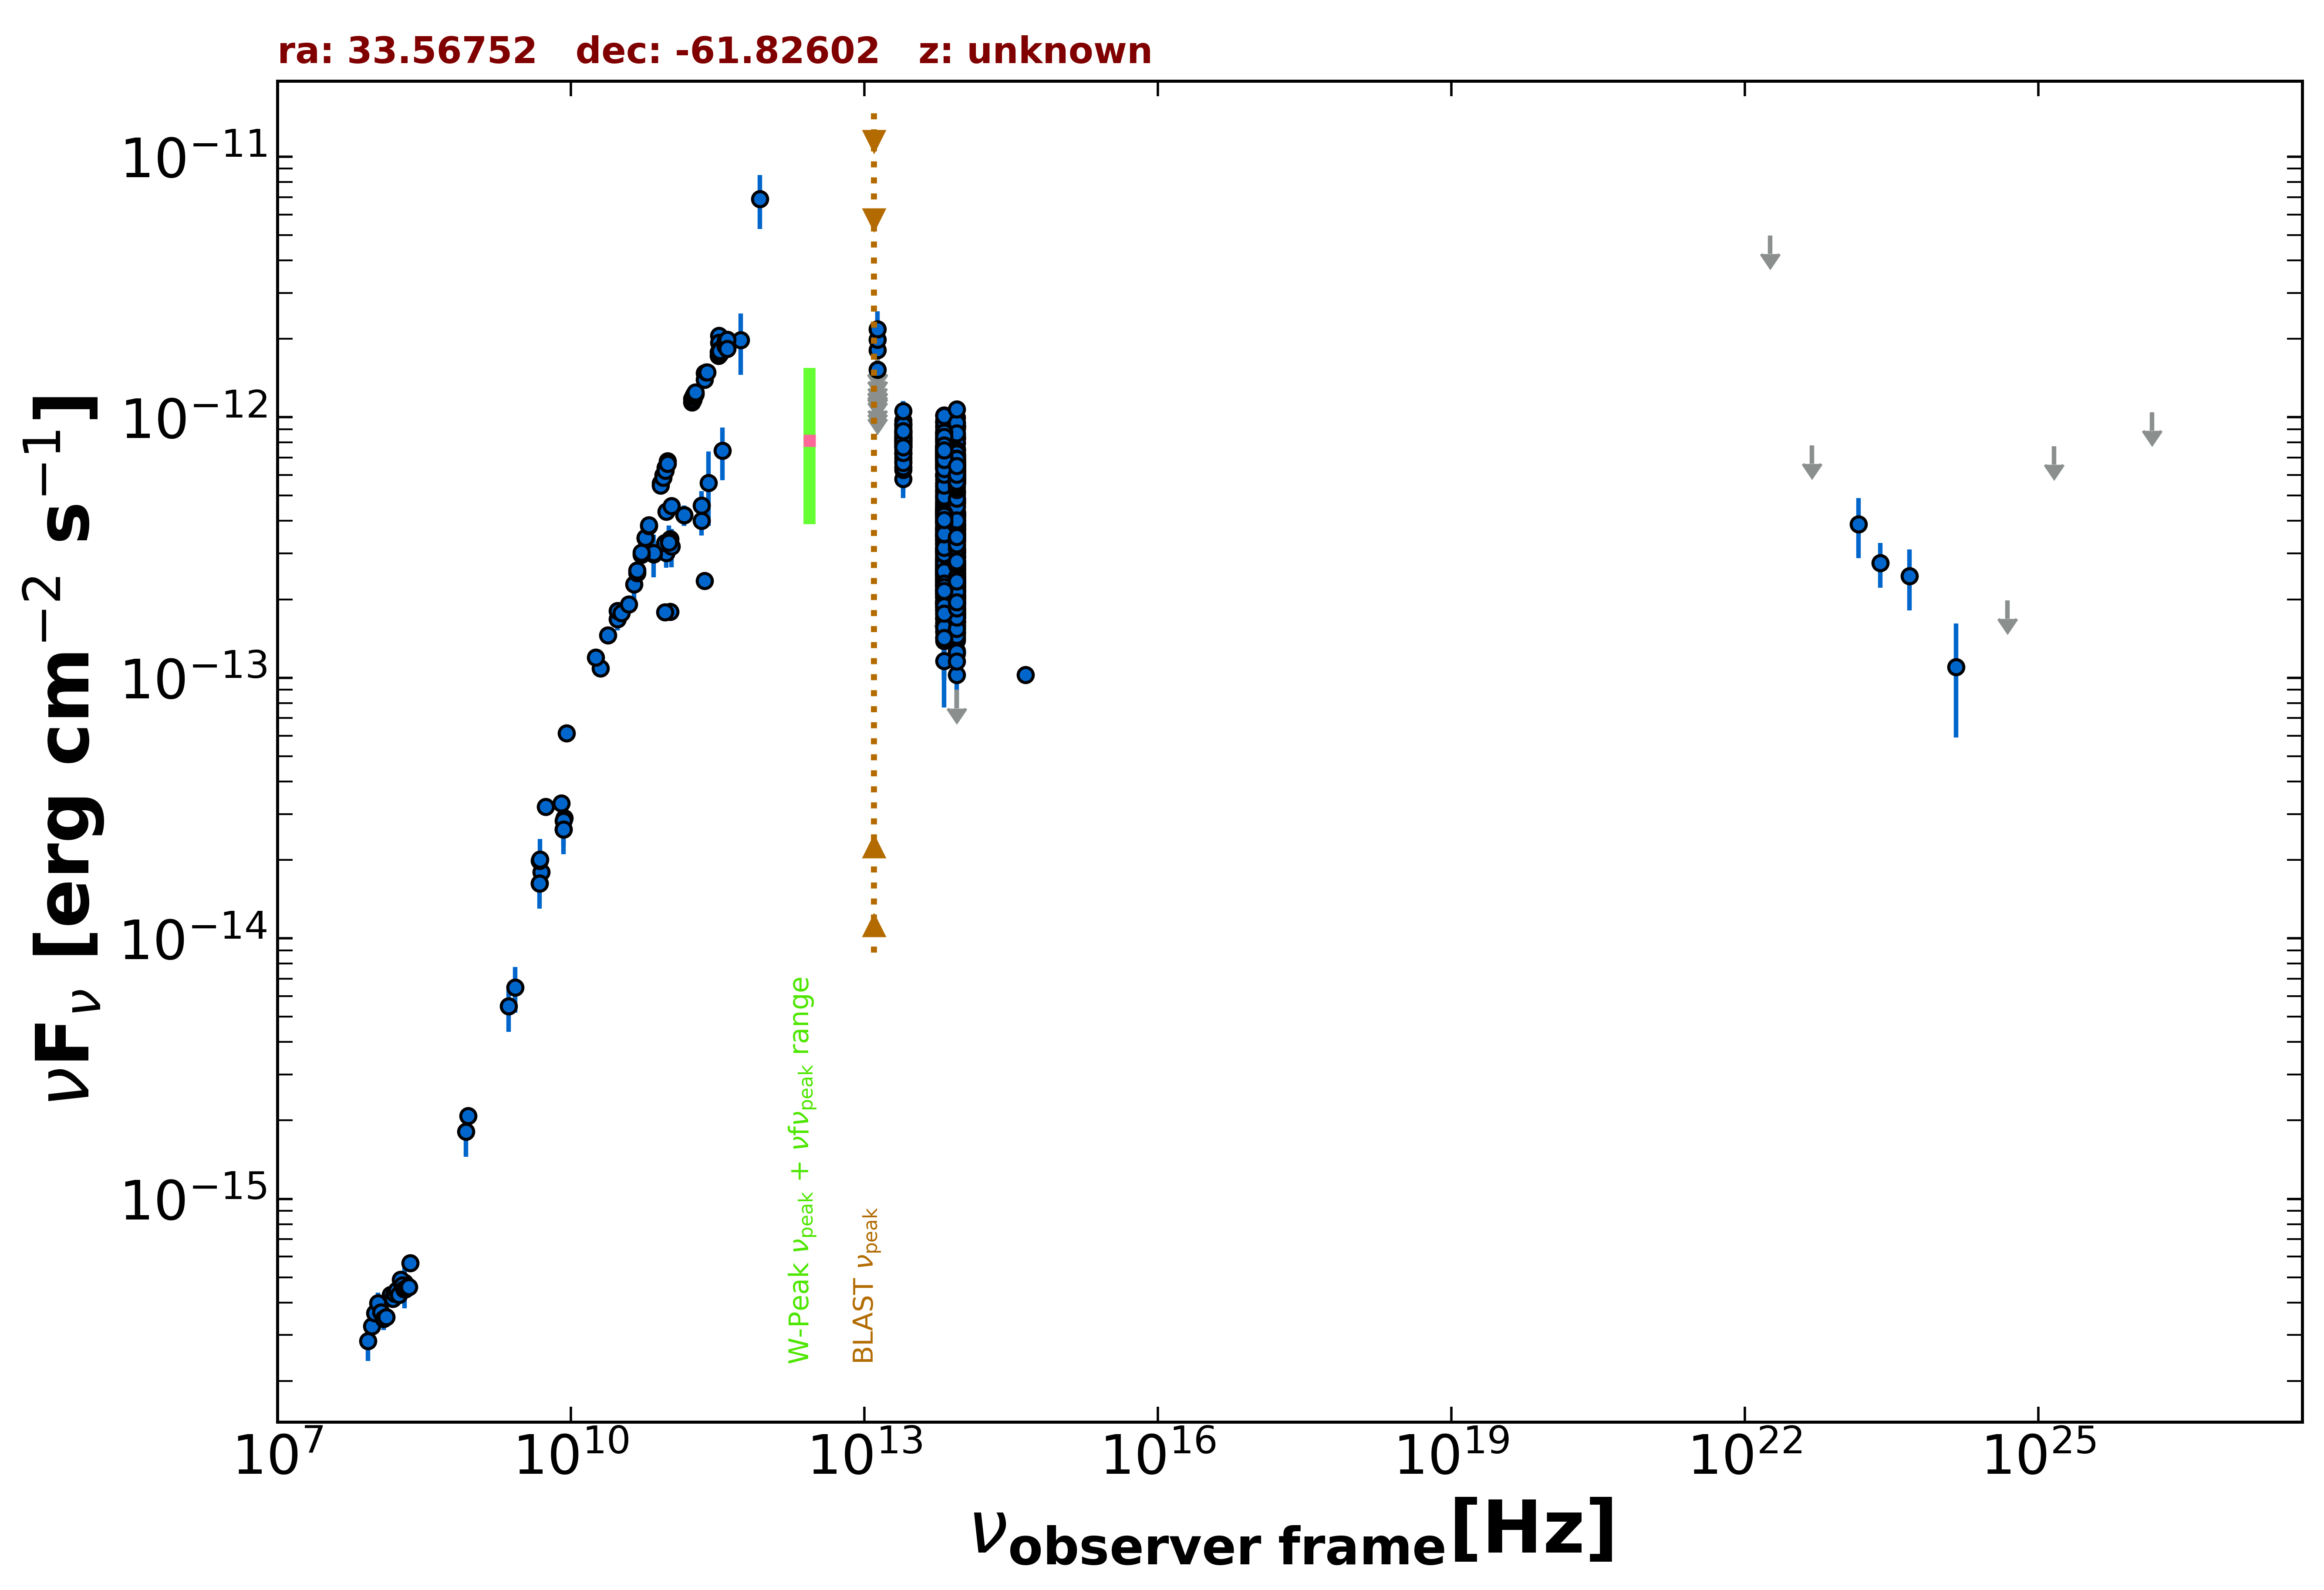

Data behind this chart, as committed beside it:
freq., flux, err_flux, MJD_start, MJD_end, flag, catalog, reference
8.870e+08, 2.084e-15, 1.505e-16, 55000, 55000, , RACS, Hale et al. 2021  PASA  38  e058
5.000e+09, 1.795e-14, 9.000e-16, 55000, 55000, , AT20G, Murphy et al. 2010  MNRAS  402  2403
8.000e+09, 3.304e-14, 1.680e-15, 55000, 55000, , AT20G, Murphy et al. 2010  MNRAS  402  2403
2.000e+10, 1.088e-13, 5.200e-15, 55000, 55000, , AT20G, Murphy et al. 2010  MNRAS  402  2403
4.800e+09, 1.627e-14, 3.850e-16, 55000, 55000, , ATPMN, McConnell et al. 2012  MNRAS  422  1527
8.600e+09, 2.898e-14, 1.550e-15, 55000, 55000, , ATPMN, McConnell et al. 2012  MNRAS  422  1527
8.400e+09, 2.620e-14, 0.000e+00, 55000, 55000, , CRATES, Healey et al. 2007  ApJS  171  61
4.800e+09, 1.987e-14, 1.105e-15, 55000, 55000, , PMN, Griffith et al. 1993-1996  VizieR  VIII/…
9.435e+10, 3.019e-13, 3.775e-14, 56117, 56117, , ALMA, Bonato et al. 2019  MNRAS  485  1188
1.063e+11, 3.188e-13, 5.315e-14, 56117, 56117, , ALMA, Bonato et al. 2019  MNRAS  485  1188
9.435e+10, 4.340e-13, 1.890e-14, 56146, 56146, , ALMA, Bonato et al. 2019  MNRAS  485  1188
1.063e+11, 4.569e-13, 2.125e-14, 56146, 56146, , ALMA, Bonato et al. 2019  MNRAS  485  1188
2.550e+11, 5.609e-13, 1.784e-13, 56172, 56172, , ALMA, Bonato et al. 2019  MNRAS  485  1188
1.035e+11, 3.415e-13, 2.070e-14, 56656, 56656, , ALMA, Bonato et al. 2019  MNRAS  485  1188
9.146e+10, 3.293e-13, 9.150e-15, 56656, 56656, , ALMA, Bonato et al. 2019  MNRAS  485  1188
1.035e+11, 1.791e-13, 9.350e-15, 58189, 58189, , ALMA, Bonato et al. 2019  MNRAS  485  1188
9.150e+10, 1.784e-13, 9.150e-15, 58189, 58189, , ALMA, Bonato et al. 2019  MNRAS  485  1188
2.330e+11, 2.353e-13, 1.165e-14, 58199, 58199, , ALMA, Bonato et al. 2019  MNRAS  485  1188
1.000e+11, 3.347e-13, 4.920e-14, 55000, 55000, , PCCS2100, GHz The Planck Collaboration 2018  A&A  …
1.430e+11, 4.211e-13, 3.815e-14, 55000, 55000, , PCCS2143, GHz The Planck Collaboration 2018  A&A  …
2.170e+11, 4.003e-13, 4.930e-14, 55000, 55000, , PCCS2217, GHz The Planck Collaboration 2018  A&A  …
3.000e+10, 1.680e-13, 1.575e-14, 55000, 55000, , PCCS2, 30 GHz The Planck Collaboration 2018  A&…
7.000e+10, 2.985e-13, 5.595e-14, 55000, 55000, , PCCS2, 70 GHz The Planck Collaboration 2018  A&…
3.000e+10, 1.810e-13, 1.375e-14, 55000, 55000, , PCNT, The Planck Collaboration 2018  A&A  619 …
4.400e+10, 2.281e-13, 2.935e-14, 55000, 55000, , PCNT, The Planck Collaboration 2018  A&A  619 …
7.000e+10, 3.018e-13, 2.635e-14, 55000, 55000, , PCNT, The Planck Collaboration 2018  A&A  619 …
1.000e+11, 3.303e-13, 2.455e-14, 55000, 55000, , PCNT, The Planck Collaboration 2018  A&A  619 …
1.430e+11, 4.205e-13, 3.670e-14, 55000, 55000, , PCNT, The Planck Collaboration 2018  A&A  619 …
2.170e+11, 4.577e-13, 6.380e-14, 55000, 55000, , PCNT, The Planck Collaboration 2018  A&A  619 …
3.530e+11, 7.441e-13, 1.706e-13, 55000, 55000, , PCNT, The Planck Collaboration 2018  A&A  619 …
5.450e+11, 1.978e-12, 5.225e-13, 55000, 55000, , PCNT, The Planck Collaboration 2018  A&A  619 …
8.570e+11, 6.888e-12, 1.612e-12, 55000, 55000, , PCNT, The Planck Collaboration 2018  A&A  619 …
8.817e+13, 3.127e-13, 2.100e-15, 55000, 55000, , UNWISE, Schlafly et al. 2019  ApJS  240  30
6.517e+13, 3.741e-13, 3.200e-15, 55000, 55000, , UNWISE, Schlafly et al. 2019  ApJS  240  30
8.817e+13, 4.921e-13, 1.135e-14, 55000, 55000, , WISE, Wright et al. 2010  AJ  140  1868
6.517e+13, 5.924e-13, 1.360e-14, 55000, 55000, , WISE, Wright et al. 2010  AJ  140  1868
2.498e+13, 8.112e-13, 2.840e-14, 55000, 55000, , WISE, Wright et al. 2010  AJ  140  1868
1.363e+13, 9.862e-13, 9.630e-14, 55000, 55000, , WISE, Wright et al. 2010  AJ  140  1868
8.817e+13, 2.665e-13, 2.680e-14, 56815, 56815, , NEOWISE, Mainzer et al. 2014  ApJ  792  30
6.517e+13, 2.815e-13, 3.510e-14, 56815, 56815, , NEOWISE, Mainzer et al. 2014  ApJ  792  30
8.817e+13, 2.198e-13, 3.785e-14, 56816, 56816, , NEOWISE, Mainzer et al. 2014  ApJ  792  30
6.517e+13, 3.425e-13, 4.175e-14, 56816, 56816, , NEOWISE, Mainzer et al. 2014  ApJ  792  30
8.817e+13, 2.709e-13, 3.000e-14, 56816, 56816, , NEOWISE, Mainzer et al. 2014  ApJ  792  30
6.517e+13, 2.886e-13, 3.275e-14, 56816, 56816, , NEOWISE, Mainzer et al. 2014  ApJ  792  30
8.817e+13, 2.984e-13, 3.115e-14, 56816, 56816, , NEOWISE, Mainzer et al. 2014  ApJ  792  30
6.517e+13, 2.956e-13, 3.960e-14, 56816, 56816, , NEOWISE, Mainzer et al. 2014  ApJ  792  30
8.817e+13, 3.227e-13, 2.950e-14, 56816, 56816, , NEOWISE, Mainzer et al. 2014  ApJ  792  30
6.517e+13, 3.271e-13, 3.805e-14, 56816, 56816, , NEOWISE, Mainzer et al. 2014  ApJ  792  30
8.817e+13, 3.029e-13, 2.625e-14, 56815, 56815, , NEOWISE, Mainzer et al. 2014  ApJ  792  30
6.517e+13, 2.899e-13, 3.400e-14, 56815, 56815, , NEOWISE, Mainzer et al. 2014  ApJ  792  30
8.817e+13, 2.528e-13, 2.755e-14, 56815, 56815, , NEOWISE, Mainzer et al. 2014  ApJ  792  30
6.517e+13, 3.397e-13, 4.205e-14, 56815, 56815, , NEOWISE, Mainzer et al. 2014  ApJ  792  30
8.817e+13, 3.071e-13, 3.060e-14, 56815, 56815, , NEOWISE, Mainzer et al. 2014  ApJ  792  30
6.517e+13, 3.482e-13, 5.115e-14, 56815, 56815, , NEOWISE, Mainzer et al. 2014  ApJ  792  30
8.817e+13, 2.911e-13, 3.170e-14, 56815, 56815, , NEOWISE, Mainzer et al. 2014  ApJ  792  30
6.517e+13, 2.728e-13, 3.830e-14, 56815, 56815, , NEOWISE, Mainzer et al. 2014  ApJ  792  30
8.817e+13, 2.496e-13, 2.740e-14, 56815, 56815, , NEOWISE, Mainzer et al. 2014  ApJ  792  30
6.517e+13, 3.250e-13, 3.750e-14, 56815, 56815, , NEOWISE, Mainzer et al. 2014  ApJ  792  30
8.817e+13, 2.808e-13, 2.515e-14, 56815, 56815, , NEOWISE, Mainzer et al. 2014  ApJ  792  30
6.517e+13, 2.627e-13, 3.790e-14, 56815, 56815, , NEOWISE, Mainzer et al. 2014  ApJ  792  30
... 1,237 more rows
